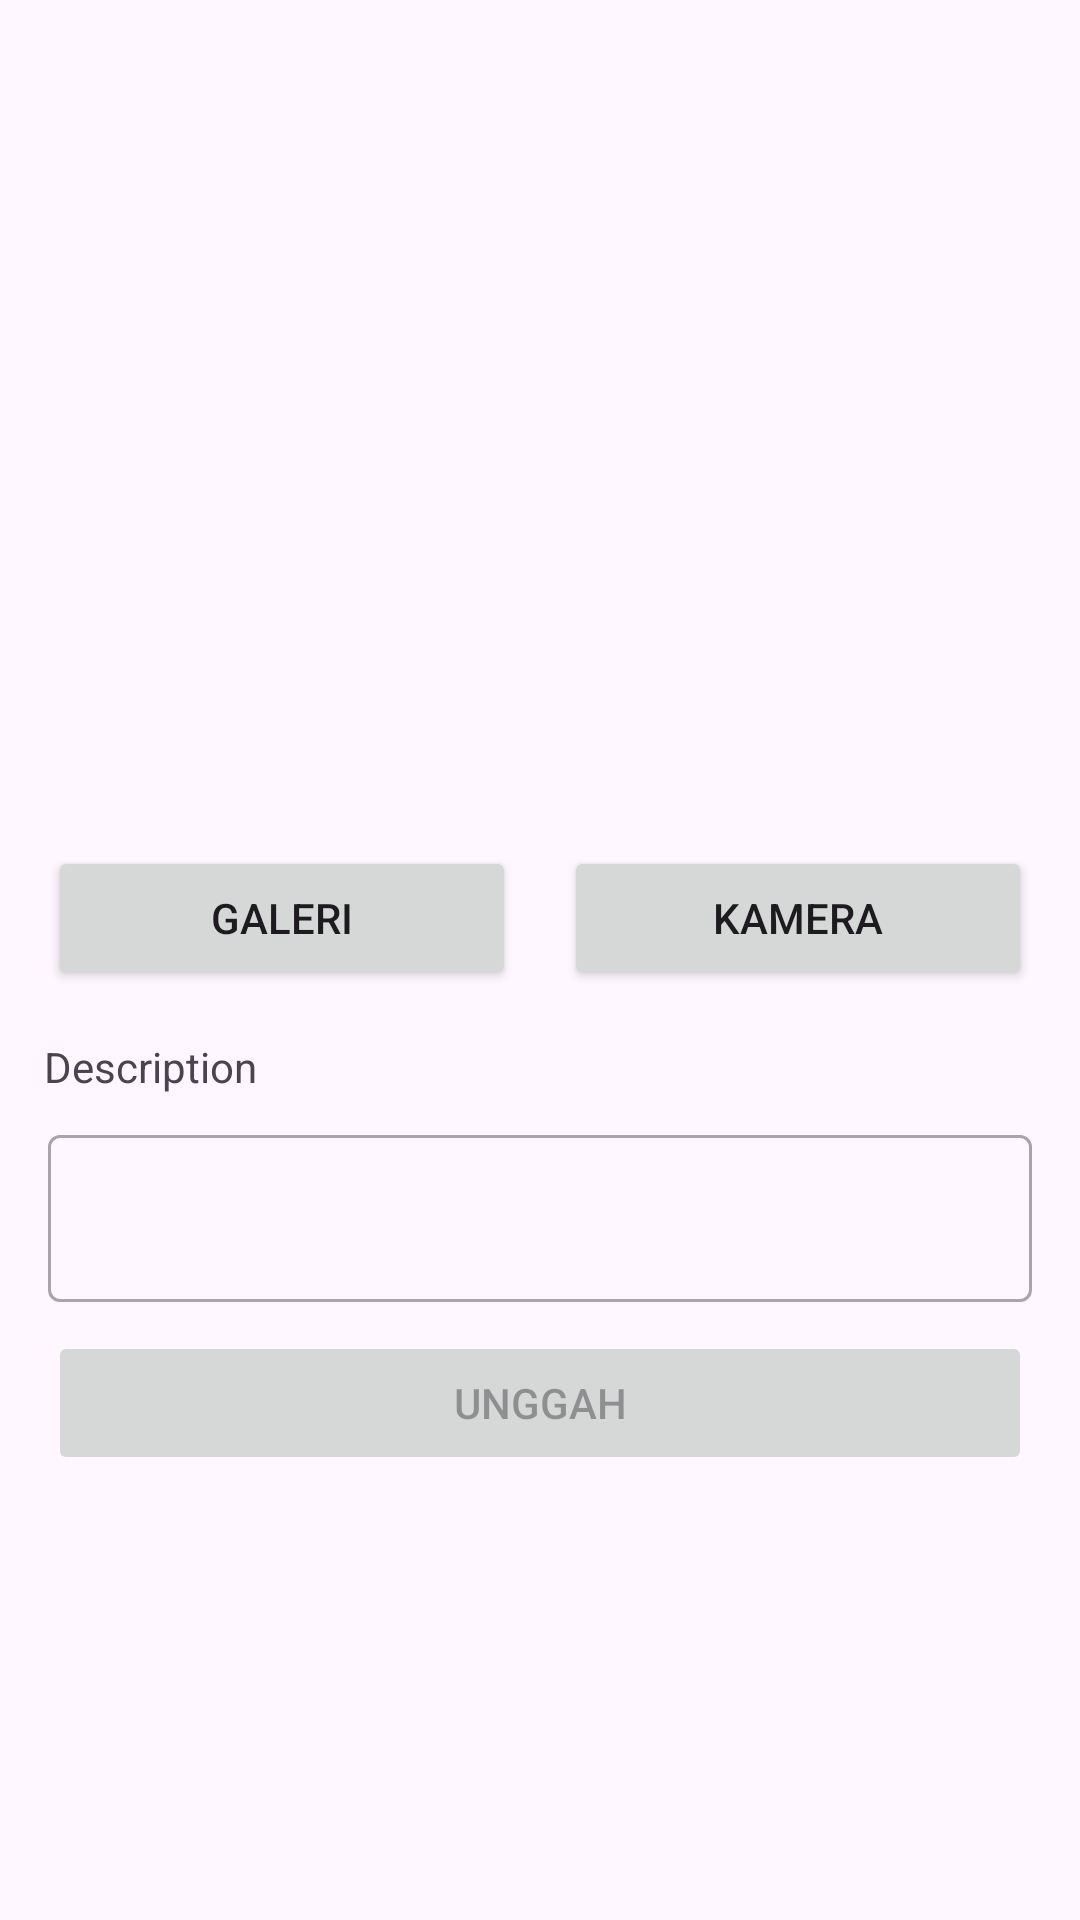

This screen was rendered from an Android layout file. Write that file and the resources it references.
<!-- AndroidManifest.xml: application theme Theme.LoginWithAnimation -->
<!-- res/layout/activity_add_story.xml -->
<?xml version="1.0" encoding="utf-8"?>
<androidx.constraintlayout.widget.ConstraintLayout
    xmlns:android="http://schemas.android.com/apk/res/android"
    xmlns:app="http://schemas.android.com/apk/res-auto"
    xmlns:tools="http://schemas.android.com/tools"
    android:layout_width="match_parent"
    android:layout_height="match_parent"
    tools:context=".view.story.addStory.AddStoryActivity">

    <com.google.android.material.progressindicator.LinearProgressIndicator
        android:id="@+id/progressIndicator"
        android:layout_width="match_parent"
        android:layout_height="wrap_content"
        android:indeterminate="true"
        android:visibility="gone"
        app:layout_constraintEnd_toEndOf="parent"
        app:layout_constraintStart_toStartOf="parent"
        app:layout_constraintTop_toTopOf="parent" />

    <ImageView
        android:id="@+id/previewImageView"
        android:layout_width="match_parent"
        android:layout_height="250dp"
        android:layout_marginTop="16dp"
        app:layout_constraintEnd_toEndOf="parent"
        app:layout_constraintStart_toStartOf="parent"
        app:layout_constraintTop_toTopOf="parent"
        app:srcCompat="@drawable/ic_place_holder" />

    <Button
        android:id="@+id/galleryButton"
        android:layout_width="0dp"
        android:layout_height="wrap_content"
        android:layout_marginStart="16dp"
        android:layout_marginTop="16dp"
        android:layout_marginEnd="8dp"
        android:text="@string/gallery"
        app:layout_constraintEnd_toStartOf="@+id/cameraButton"
        app:layout_constraintHorizontal_bias="0.5"
        app:layout_constraintStart_toStartOf="parent"
        app:layout_constraintTop_toBottomOf="@+id/previewImageView" />

    <Button
        android:id="@+id/cameraButton"
        android:layout_width="0dp"
        android:layout_height="wrap_content"
        android:layout_marginStart="8dp"
        android:layout_marginTop="16dp"
        android:layout_marginEnd="16dp"
        android:text="@string/camera"
        app:layout_constraintEnd_toEndOf="parent"
        app:layout_constraintHorizontal_bias="0.5"
        app:layout_constraintStart_toEndOf="@+id/galleryButton"
        app:layout_constraintTop_toBottomOf="@+id/previewImageView" />

    <TextView
        android:id="@+id/tv_desc"
        android:layout_width="wrap_content"
        android:layout_height="wrap_content"
        android:layout_marginStart="8dp"
        android:layout_marginTop="16dp"
        android:layout_marginEnd="8dp"
        android:layout_marginBottom="8dp"
        android:text="@string/description"
        app:layout_constraintBottom_toTopOf="@+id/descEditTextLayout"
        app:layout_constraintEnd_toEndOf="parent"
        app:layout_constraintHorizontal_bias="0.024"
        app:layout_constraintStart_toStartOf="parent"
        app:layout_constraintTop_toBottomOf="@+id/galleryButton" />

    <com.google.android.material.textfield.TextInputLayout
        android:id="@+id/descEditTextLayout"
        style="@style/Widget.MaterialComponents.TextInputLayout.OutlinedBox"
        android:layout_width="0dp"
        android:layout_height="wrap_content"
        android:layout_marginStart="16dp"
        android:layout_marginTop="8dp"
        android:layout_marginEnd="16dp"
        app:layout_constraintEnd_toEndOf="parent"
        app:layout_constraintStart_toStartOf="parent"
        app:layout_constraintTop_toBottomOf="@+id/tv_desc">

        <com.google.android.material.textfield.TextInputEditText
            android:id="@+id/ed_add_description"
            android:layout_width="match_parent"
            android:layout_height="wrap_content"
            android:inputType="textMultiLine"
            android:maxLines="5"
            tools:ignore="SpeakableTextPresentCheck" />
    </com.google.android.material.textfield.TextInputLayout>




    <Button
        android:id="@+id/button_add"
        android:layout_width="0dp"
        android:layout_height="wrap_content"
        android:layout_marginStart="16dp"
        android:layout_marginEnd="16dp"
        android:layout_marginBottom="16dp"
        android:enabled="false"
        android:text="@string/upload"
        app:layout_constraintBottom_toBottomOf="parent"
        app:layout_constraintEnd_toEndOf="parent"
        app:layout_constraintHorizontal_bias="1.0"
        app:layout_constraintStart_toStartOf="parent"
        app:layout_constraintTop_toBottomOf="@+id/descEditTextLayout"
        app:layout_constraintVertical_bias="0.069" />

</androidx.constraintlayout.widget.ConstraintLayout>
<!-- resources referenced by this layout -->
<resources>
  <string name="camera">Kamera</string>
  <string name="description">Description</string>
  <string name="gallery">Galeri</string>
  <string name="upload">Unggah</string>
  <style name="Theme.LoginWithAnimation" parent="Base.Theme.LoginWithAnimation" />
  <style name="Base.Theme.LoginWithAnimation" parent="Theme.Material3.DayNight">
          
          
      </style>
</resources>
